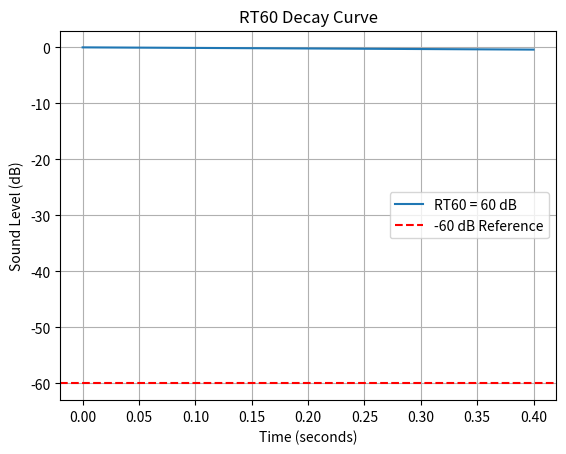

This chart was generated by the following Python code:
import numpy as np
import matplotlib.pyplot as plt


def rt60_curve(decay_rate, time_interval):
    """
    Generate an RT60 curve.

    Parameters:
    - decay_rate: The rate of decay (e.g., 60 dB)
    - time_interval: The time interval for the decay curve

    Returns:
    - time: Time values
    - sound_level: Sound level values corresponding to the time values
    """
    time = np.arange(0, 5 * time_interval, time_interval)  # Adjust the time range as needed
    sound_level = 0 - decay_rate * time / 60.0
    return time, sound_level


def plot_rt60_graph():
    decay_rate = 60  # RT60 value in dB
    time_interval = 0.1  # Adjust the time interval as needed

    time, sound_level = rt60_curve(decay_rate, time_interval)

    plt.plot(time, sound_level, label=f'RT60 = {decay_rate} dB')
    plt.xlabel('Time (seconds)')
    plt.ylabel('Sound Level (dB)')
    plt.title('RT60 Decay Curve')
    plt.axhline(y=-60, color='r', linestyle='--', label='-60 dB Reference')  # Horizontal line at -60 dB
    plt.legend()
    plt.grid(True)
    plt.show()


if __name__ == "__main__":
    plot_rt60_graph()
